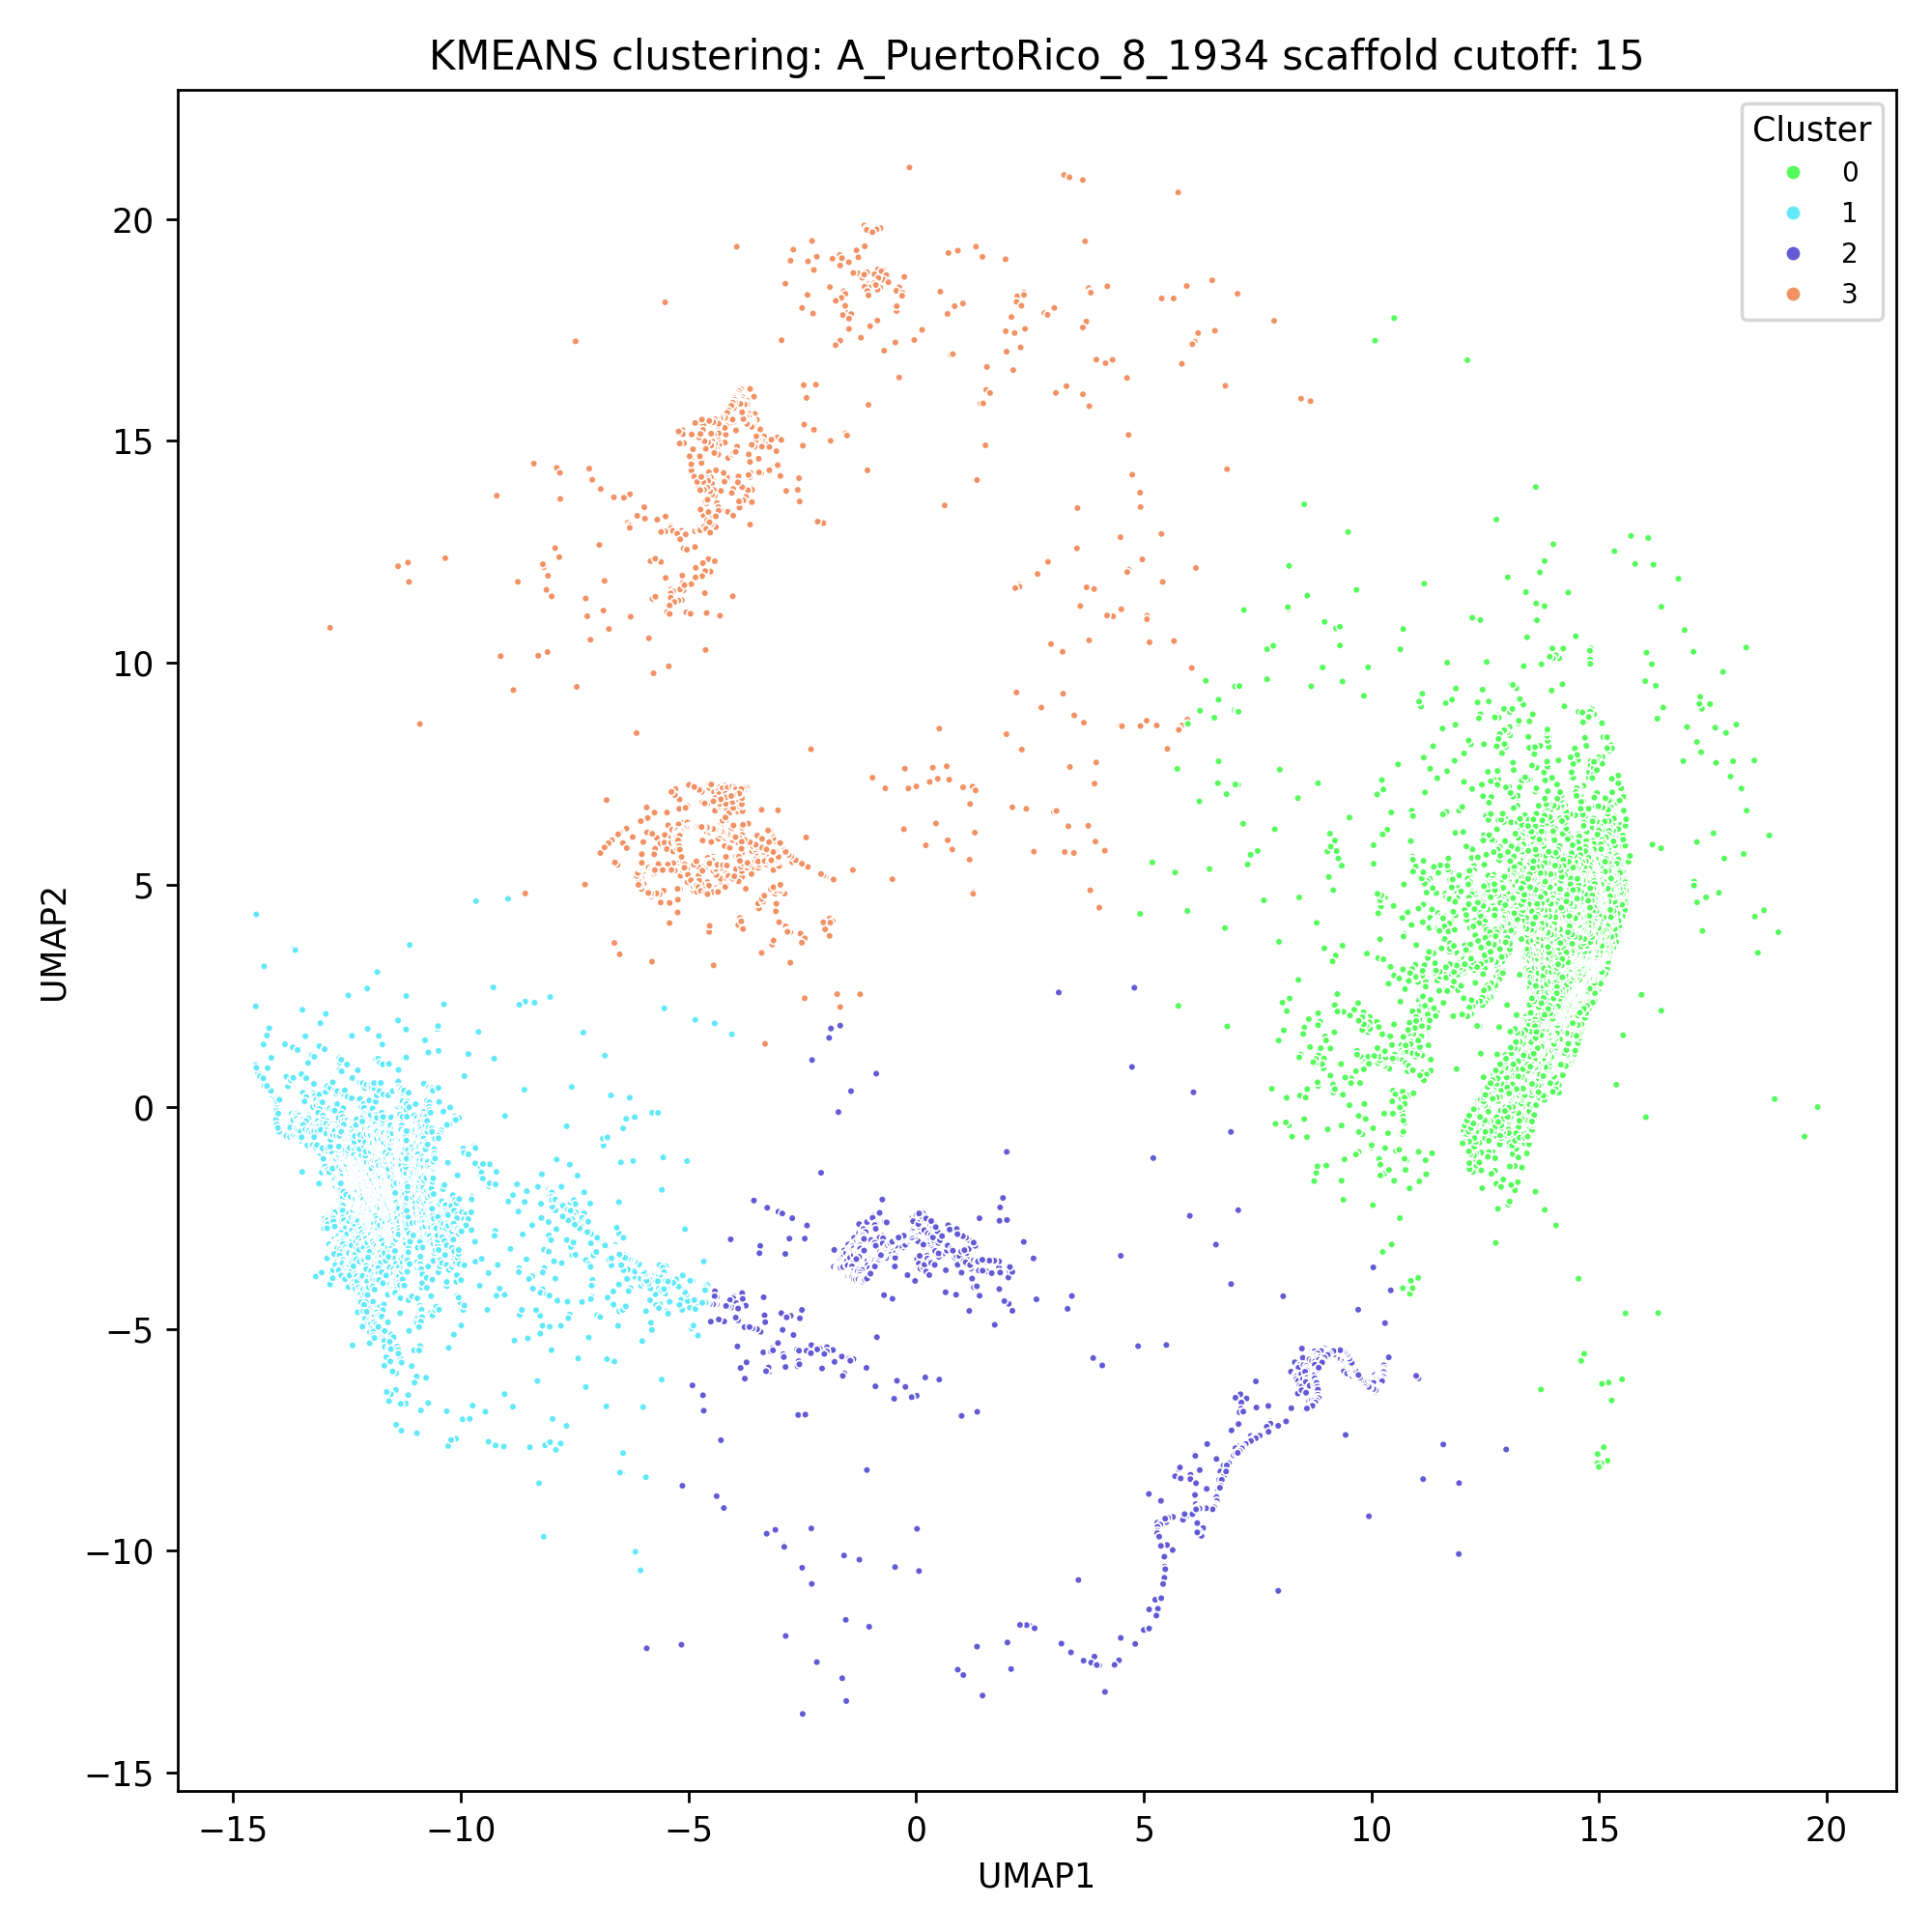

The table this chart was drawn from, first rows:
ID, index, UMAP1, UMAP2, Cluster, center_x, center_y
A_PuertoRico_8_1934_PB2_34_224, 43528, -0.7401, -2.086, 2, 2.402, -4.938
A_PuertoRico_8_1934_PB2_35_2038, 47613, 14.83, 3.105, 0, 13.59, 3.301
A_PuertoRico_8_1934_PB2_57_2139, 97423, 13.83, 0.2429, 0, 13.59, 3.301
A_PuertoRico_8_1934_PB2_58_2153, 99685, 13.19, -0.1969, 0, 13.59, 3.301
A_PuertoRico_8_1934_PB2_61_2199, 106469, 12.26, -1.22, 0, 13.59, 3.301
A_PuertoRico_8_1934_PB2_65_2152, 115392, 13.1, -0.09267, 0, 13.59, 3.301
A_PuertoRico_8_1934_PB2_66_1895, 117375, 14.8, 7.727, 0, 13.59, 3.301
A_PuertoRico_8_1934_PB2_73_1894, 133026, 14.82, 7.788, 0, 13.59, 3.301
A_PuertoRico_8_1934_PB2_74_1868, 135232, 14.7, 8.678, 0, 13.59, 3.301
A_PuertoRico_8_1934_PB2_82_144, 151328, -1.3, -3.416, 2, 2.402, -4.938
A_PuertoRico_8_1934_PB2_82_2095, 153279, 14.59, 1.818, 0, 13.59, 3.301
A_PuertoRico_8_1934_PB2_83_168, 153575, -1.216, -3.11, 2, 2.402, -4.938
A_PuertoRico_8_1934_PB2_83_2157, 155564, 12.83, -0.1538, 0, 13.59, 3.301
A_PuertoRico_8_1934_PB2_84_110, 155739, -1.49, -3.568, 2, 2.402, -4.938
A_PuertoRico_8_1934_PB2_84_2006, 157635, 15.23, 4.811, 0, 13.59, 3.301
A_PuertoRico_8_1934_PB2_84_2026, 157655, 15.25, 4.046, 0, 13.59, 3.301
A_PuertoRico_8_1934_PB2_84_2053, 157682, 15.06, 2.773, 0, 13.59, 3.301
A_PuertoRico_8_1934_PB2_84_2152, 157781, 12.98, 0.002079, 0, 13.59, 3.301
A_PuertoRico_8_1934_PB2_84_2171, 157800, 12.61, -0.53, 0, 13.59, 3.301
A_PuertoRico_8_1934_PB2_84_2195, 157824, 12.67, -1.018, 0, 13.59, 3.301
A_PuertoRico_8_1934_PB2_84_2203, 157832, 12.74, -1.138, 0, 13.59, 3.301
A_PuertoRico_8_1934_PB2_84_2230, 157859, 12.81, -1.708, 0, 13.59, 3.301
A_PuertoRico_8_1934_PB2_85_130, 157980, -1.348, -3.528, 2, 2.402, -4.938
A_PuertoRico_8_1934_PB2_85_132, 157982, -1.342, -3.518, 2, 2.402, -4.938
A_PuertoRico_8_1934_PB2_85_2002, 159852, 15.25, 5.007, 0, 13.59, 3.301
A_PuertoRico_8_1934_PB2_85_2062, 159912, 14.95, 2.549, 0, 13.59, 3.301
A_PuertoRico_8_1934_PB2_86_1971, 162041, 15.51, 6.171, 0, 13.59, 3.301
A_PuertoRico_8_1934_PB2_86_2067, 162137, 14.94, 2.469, 0, 13.59, 3.301
A_PuertoRico_8_1934_PB2_86_2104, 162174, 14.4, 1.62, 0, 13.59, 3.301
A_PuertoRico_8_1934_PB2_87_2044, 164333, 15.17, 3.18, 0, 13.59, 3.301
A_PuertoRico_8_1934_PB2_88_110, 164617, -1.474, -3.576, 2, 2.402, -4.938
A_PuertoRico_8_1934_PB2_88_118, 164625, -1.396, -3.56, 2, 2.402, -4.938
A_PuertoRico_8_1934_PB2_88_122, 164629, -1.369, -3.565, 2, 2.402, -4.938
A_PuertoRico_8_1934_PB2_88_139, 164646, -1.341, -3.501, 2, 2.402, -4.938
A_PuertoRico_8_1934_PB2_88_144, 164651, -1.319, -3.471, 2, 2.402, -4.938
A_PuertoRico_8_1934_PB2_88_164, 164671, -1.26, -3.221, 2, 2.402, -4.938
A_PuertoRico_8_1934_PB2_88_192, 164699, -0.9787, -2.964, 2, 2.402, -4.938
A_PuertoRico_8_1934_PB2_88_217, 164724, -0.7386, -2.906, 2, 2.402, -4.938
A_PuertoRico_8_1934_PB2_88_2044, 166551, 15.18, 3.204, 0, 13.59, 3.301
A_PuertoRico_8_1934_PB2_88_2139, 166646, 13.49, 0.4829, 0, 13.59, 3.301
A_PuertoRico_8_1934_PB2_88_2152, 166659, 12.98, 0.003905, 0, 13.59, 3.301
A_PuertoRico_8_1934_PB2_88_2159, 166666, 12.85, -0.1694, 0, 13.59, 3.301
A_PuertoRico_8_1934_PB2_89_161, 166885, -1.287, -3.286, 2, 2.402, -4.938
A_PuertoRico_8_1934_PB2_89_452, 167176, 2.645, -4.334, 2, 2.402, -4.938
A_PuertoRico_8_1934_PB2_89_2051, 168775, 15.12, 2.947, 0, 13.59, 3.301
A_PuertoRico_8_1934_PB2_89_2157, 168881, 12.88, -0.1255, 0, 13.59, 3.301
A_PuertoRico_8_1934_PB2_89_2161, 168885, 12.82, -0.2265, 0, 13.59, 3.301
A_PuertoRico_8_1934_PB2_90_129, 169069, -1.355, -3.551, 2, 2.402, -4.938
A_PuertoRico_8_1934_PB2_90_131, 169071, -1.362, -3.571, 2, 2.402, -4.938
A_PuertoRico_8_1934_PB2_90_133, 169073, -1.355, -3.579, 2, 2.402, -4.938
A_PuertoRico_8_1934_PB2_90_136, 169076, -1.345, -3.549, 2, 2.402, -4.938
A_PuertoRico_8_1934_PB2_90_144, 169084, -1.344, -3.525, 2, 2.402, -4.938
A_PuertoRico_8_1934_PB2_90_160, 169100, -1.295, -3.312, 2, 2.402, -4.938
A_PuertoRico_8_1934_PB2_90_164, 169104, -1.267, -3.26, 2, 2.402, -4.938
A_PuertoRico_8_1934_PB2_90_192, 169132, -0.9866, -2.998, 2, 2.402, -4.938
A_PuertoRico_8_1934_PB2_90_1793, 170733, 14.49, 10.6, 0, 13.59, 3.301
A_PuertoRico_8_1934_PB2_90_1869, 170809, 14.65, 8.663, 0, 13.59, 3.301
A_PuertoRico_8_1934_PB2_90_2012, 170952, 15.27, 4.582, 0, 13.59, 3.301
A_PuertoRico_8_1934_PB2_90_2026, 170966, 15.3, 4.11, 0, 13.59, 3.301
A_PuertoRico_8_1934_PB2_90_2061, 171001, 14.99, 2.65, 0, 13.59, 3.301
... 11,729 more rows
